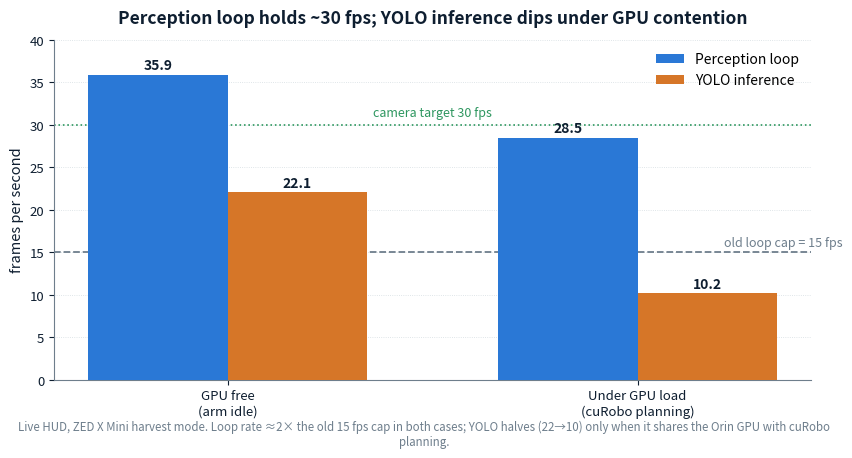

Write the Python code that produced this figure. (Note: this script raises an exception after producing the figure.)
"""Findings chart: perception Loop FPS vs YOLO FPS, GPU-free vs under contention.
Numbers are the live-HUD values captured this session (docs/images/vision_fps_*).
One axis (FPS), two series, dashed reference at the old 15 fps cap."""
import matplotlib
matplotlib.use("Agg")
import matplotlib.pyplot as plt
import numpy as np

OUT = "/home/datepalm2/manipulatorsdatepalm/presentation_assets/farm_media/findings_fps.png"

conds = ["GPU free\n(arm idle)", "Under GPU load\n(cuRobo planning)"]
loop = [35.9, 28.5]     # perception loop fps (live HUD)
yolo = [22.1, 10.2]     # YOLO inference fps (live HUD)

NAVY, BLUE, ORANGE, MUTED, GREEN = "#0e1e30", "#2a78d6", "#d67628", "#6e7e8c", "#2d965f"
x = np.arange(len(conds)); w = 0.34

fig, ax = plt.subplots(figsize=(8.6, 4.4), dpi=200)
fig.patch.set_facecolor("white"); ax.set_facecolor("white")

b1 = ax.bar(x - w/2, loop, w, label="Perception loop", color=BLUE, zorder=3)
b2 = ax.bar(x + w/2, yolo, w, label="YOLO inference", color=ORANGE, zorder=3)

ax.axhline(15, ls="--", lw=1.3, color=MUTED, zorder=2)
ax.text(len(conds) - 0.5, 15.7, "old loop cap = 15 fps", ha="right", fontsize=9, color=MUTED)
ax.axhline(30, ls=":", lw=1.2, color=GREEN, zorder=2)
ax.text(0.5, 31.0, "camera target 30 fps", ha="center", fontsize=9, color=GREEN)

for bars in (b1, b2):
    for r in bars:
        ax.text(r.get_x() + r.get_width()/2, r.get_height() + 0.6,
                f"{r.get_height():.1f}", ha="center", fontsize=10, weight="bold", color=NAVY)

ax.set_xticks(x); ax.set_xticklabels(conds, fontsize=10.5, color=NAVY)
ax.set_ylabel("frames per second", fontsize=10.5, color=NAVY)
ax.set_ylim(0, 40)
ax.tick_params(colors=NAVY, labelsize=9.5)
for sp in ("top", "right"):
    ax.spines[sp].set_visible(False)
for sp in ("left", "bottom"):
    ax.spines[sp].set_color(MUTED)
ax.grid(axis="y", ls=":", lw=0.6, color="#d5dde2", zorder=0)
ax.legend(frameon=False, fontsize=10, loc="upper right", ncol=1)
ax.set_title("Perception loop holds ~30 fps; YOLO inference dips under GPU contention",
             fontsize=12.5, color=NAVY, weight="bold", pad=12)
fig.text(0.5, -0.02,
         "Live HUD, ZED X Mini harvest mode. Loop rate ≈2× the old 15 fps cap in both cases; "
         "YOLO halves (22→10) only when it shares the Orin GPU with cuRobo planning.",
         ha="center", fontsize=8.3, color=MUTED, wrap=True)
fig.tight_layout()
fig.savefig(OUT, bbox_inches="tight", facecolor="white")
print("saved", OUT)
